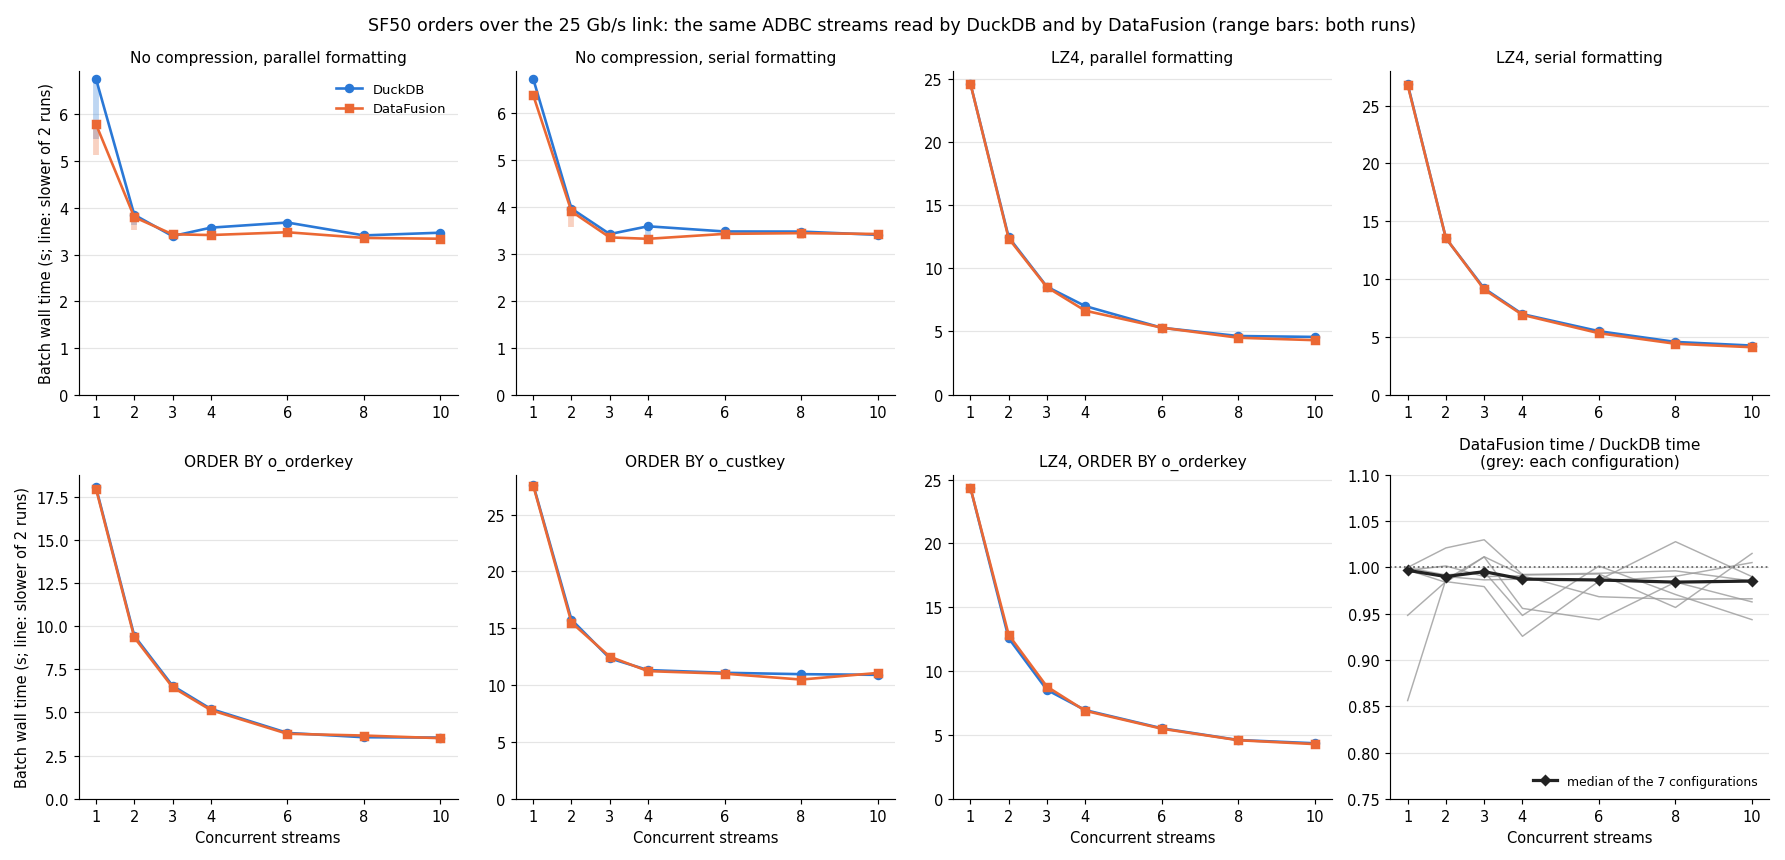

The file beside this chart, header and first rows:
configuration	streams	duckdb_runs_s	datafusion_runs_s	datafusion_over_duckdb_slower
No compression, parallel formatting	1	5.481,6.763	5.133,5.790	0.856
No compression, parallel formatting	2	3.851,3.639	3.800,3.536	0.987
No compression, parallel formatting	3	3.395,3.370	3.325,3.433	1.011
No compression, parallel formatting	4	3.575,3.365	3.361,3.417	0.956
No compression, parallel formatting	6	3.685,3.599	3.477,3.374	0.944
No compression, parallel formatting	8	3.409,3.362	3.332,3.355	0.984
No compression, parallel formatting	10	3.467,3.402	3.326,3.338	0.963
No compression, serial formatting	1	6.684,6.724	6.375,6.373	0.948
No compression, serial formatting	2	3.960,3.796	3.900,3.565	0.985
No compression, serial formatting	3	3.341,3.418	3.347,3.303	0.979
No compression, serial formatting	4	3.584,3.392	3.317,3.309	0.926
No compression, serial formatting	6	3.335,3.473	3.422,3.307	0.985
No compression, serial formatting	8	3.370,3.471	3.320,3.438	0.990
No compression, serial formatting	10	3.360,3.402	3.420,3.317	1.005
LZ4, parallel formatting	1	24.622,24.460	24.612,24.307	1.000
LZ4, parallel formatting	2	12.325,12.460	12.336,12.359	0.992
LZ4, parallel formatting	3	8.539,8.489	8.500,8.429	0.995
LZ4, parallel formatting	4	6.696,7.010	6.646,6.542	0.948
LZ4, parallel formatting	6	5.185,5.293	5.301,5.202	1.002
LZ4, parallel formatting	8	4.563,4.640	4.501,4.505	0.971
LZ4, parallel formatting	10	4.474,4.569	4.311,4.303	0.944
LZ4, serial formatting	1	26.719,26.870	26.707,26.787	0.997
LZ4, serial formatting	2	13.510,13.520	13.542,13.458	1.002
LZ4, serial formatting	3	9.102,9.186	9.095,9.065	0.990
LZ4, serial formatting	4	6.960,6.962	6.900,6.895	0.991
LZ4, serial formatting	6	5.487,5.484	5.287,5.314	0.968
LZ4, serial formatting	8	4.557,4.541	4.390,4.401	0.966
LZ4, serial formatting	10	4.244,4.206	4.100,3.994	0.966
ORDER BY o_orderkey	1	17.970,18.022	17.952,17.929	0.996
ORDER BY o_orderkey	2	9.438,9.382	9.345,9.293	0.990
ORDER BY o_orderkey	3	6.546,6.476	6.458,6.380	0.987
ORDER BY o_orderkey	4	5.202,5.203	5.010,5.137	0.987
ORDER BY o_orderkey	6	3.815,3.736	3.764,3.692	0.986
ORDER BY o_orderkey	8	3.564,3.458	3.469,3.663	1.028
ORDER BY o_orderkey	10	3.545,3.539	3.460,3.510	0.990
ORDER BY o_custkey	1	27.560,27.640	27.238,27.566	0.997
ORDER BY o_custkey	2	15.763,15.690	15.509,15.347	0.984
ORDER BY o_custkey	3	12.362,12.338	12.405,12.506	1.012
ORDER BY o_custkey	4	11.076,11.326	11.140,11.234	0.992
ORDER BY o_custkey	6	11.088,11.084	11.010,10.980	0.993
ORDER BY o_custkey	8	10.966,10.826	10.492,10.491	0.957
ORDER BY o_custkey	10	10.907,10.835	11.010,11.073	1.015
LZ4, ORDER BY o_orderkey	1	24.343,24.361	24.362,24.308	1.000
LZ4, ORDER BY o_orderkey	2	12.491,12.574	12.840,12.492	1.021
LZ4, ORDER BY o_orderkey	3	8.508,8.529	8.619,8.784	1.030
LZ4, ORDER BY o_orderkey	4	6.889,6.946	6.761,6.893	0.992
LZ4, ORDER BY o_orderkey	6	5.525,5.458	5.491,5.433	0.994
LZ4, ORDER BY o_orderkey	8	4.605,4.579	4.558,4.588	0.996
LZ4, ORDER BY o_orderkey	10	4.334,4.349	4.245,4.285	0.985
